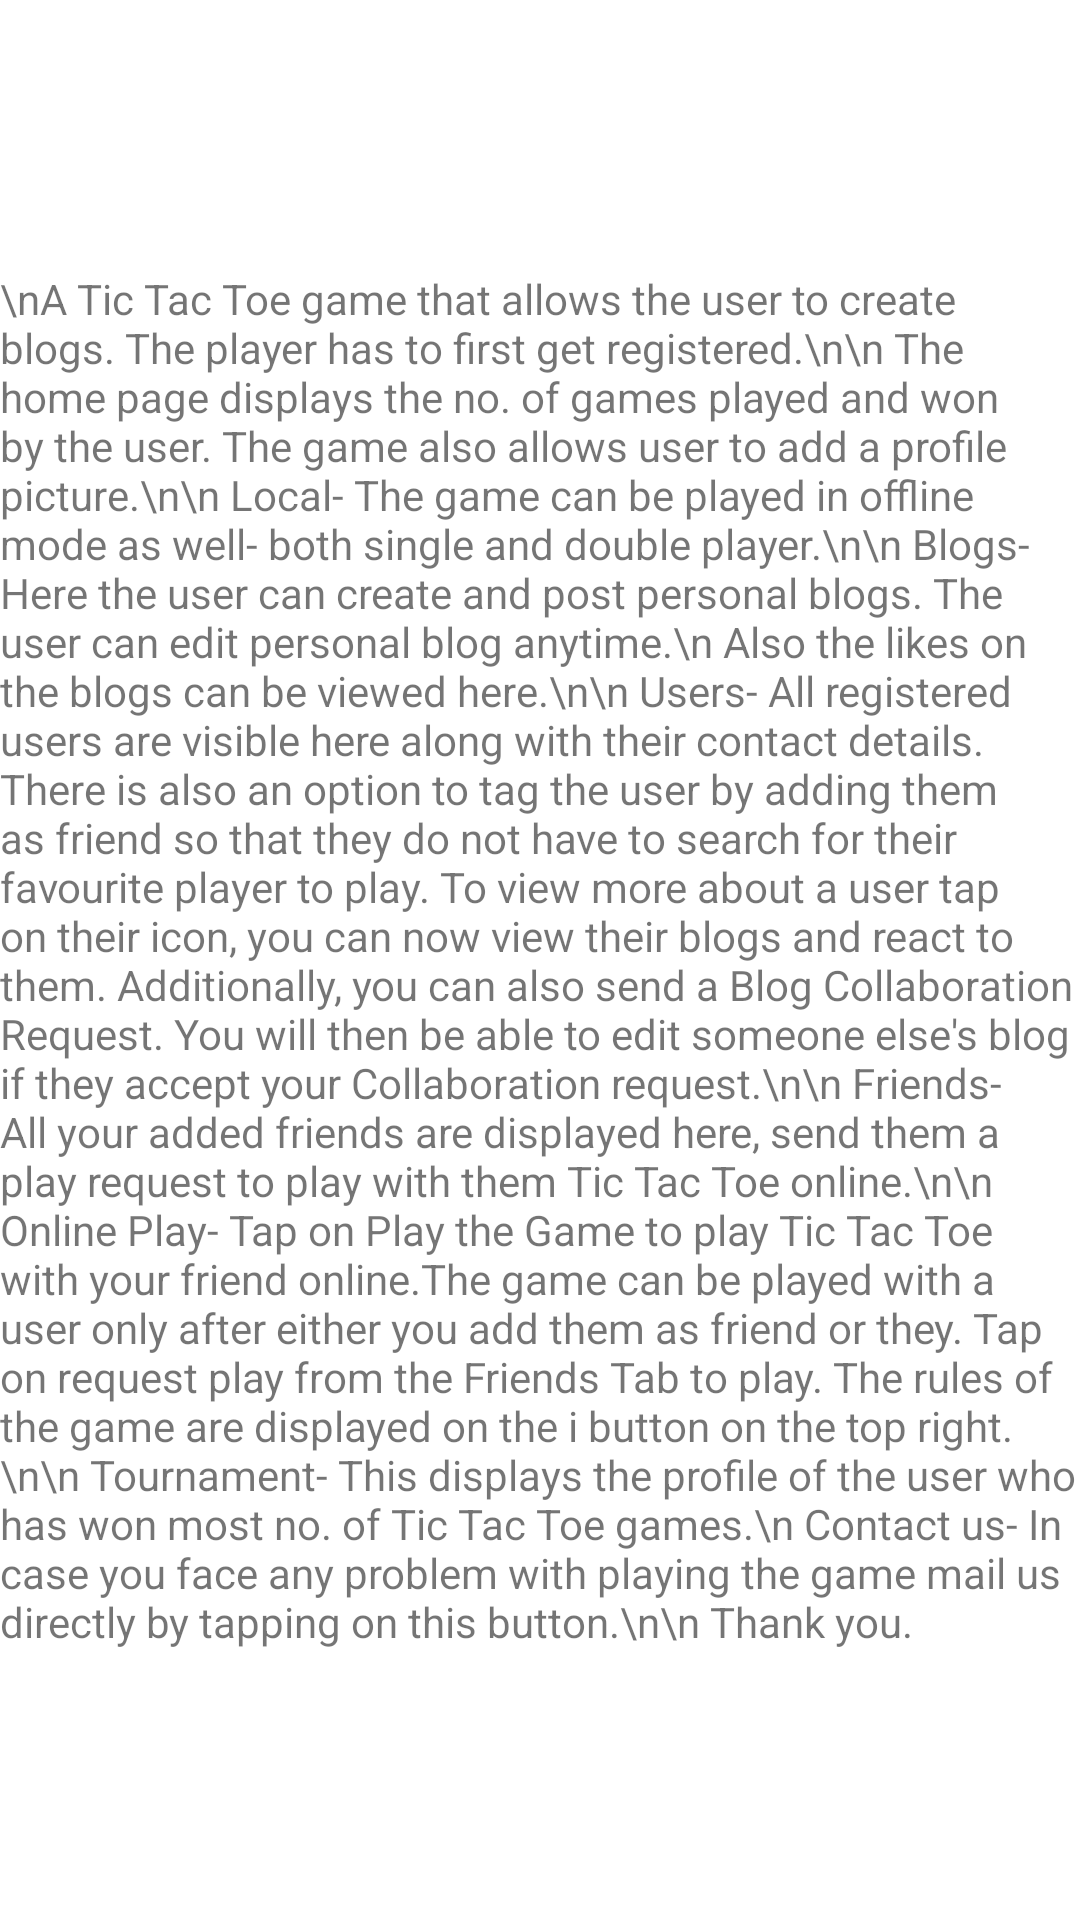

Here is an Android app screen rendered from its layout file. Give the layout XML and the strings, colors and styles it references.
<!-- AndroidManifest.xml: application theme Theme.BloggersTicTacToe -->
<!-- res/layout/fragment_knowmore.xml -->
<?xml version="1.0" encoding="utf-8"?>
<androidx.constraintlayout.widget.ConstraintLayout
    xmlns:android="http://schemas.android.com/apk/res/android"
    xmlns:app="http://schemas.android.com/apk/res-auto"
    xmlns:tools="http://schemas.android.com/tools"
    android:layout_width="match_parent"
    android:layout_height="match_parent">

    <TextView
        android:id="@+id/textView5"
        android:layout_width="wrap_content"
        android:layout_height="wrap_content"
        android:text="\nA Tic Tac Toe game that allows the user to create blogs.
The player has to first get registered.\n\n
The home page displays the no. of games played and won by the user. The game also allows user to
add a profile picture.\n\n
Local- The game can be played in offline mode as well- both single and double player.\n\n
Blogs- Here the user can create and post personal blogs. The user can edit personal blog anytime.\n
Also the likes on the blogs can be viewed here.\n\n
Users- All registered users are visible here along with their contact details. There is also an option to
tag the user by adding them as friend so that they do not have to search for their favourite player to
play. To view more about a user tap on their icon, you can now view their blogs and react to them.
Additionally, you can also send a Blog Collaboration Request. You will then be able to edit someone
else&#39;s blog if they accept your Collaboration request.\n\n
Friends- All your added friends are displayed here, send them a play request to play with them Tic
Tac Toe online.\n\n
Online Play- Tap on Play the Game to play Tic Tac Toe with your friend online.The game can be played with a user only after either you add them as friend or they. Tap on request play from the Friends Tab to play. The rules of the game
are displayed on the i button on the top right.\n\n
Tournament- This displays the profile of the user who has won most no. of Tic Tac Toe games.\n
Contact us- In case you face any problem with playing the game mail us directly by tapping on this
button.\n\n
Thank you."
        app:layout_constraintBottom_toBottomOf="parent"
        app:layout_constraintEnd_toEndOf="parent"
        app:layout_constraintStart_toStartOf="parent"
        app:layout_constraintTop_toTopOf="parent" />
</androidx.constraintlayout.widget.ConstraintLayout>
<!-- resources referenced by this layout -->
<resources>
  <style name="Theme.BloggersTicTacToe" parent="Theme.MaterialComponents.DayNight.DarkActionBar">
          
          <item name="colorPrimary">@color/purple_500</item>
          <item name="colorPrimaryVariant">@color/purple_700</item>
          <item name="colorOnPrimary">@color/white</item>
          
          <item name="colorSecondary">@color/teal_200</item>
          <item name="colorSecondaryVariant">@color/teal_700</item>
          <item name="colorOnSecondary">@color/black</item>
          
          <item name="android:statusBarColor" tools:targetApi="l">?attr/colorPrimaryVariant</item>
          
      </style>
  <!-- not gathered from this repository: default colours our renderer supplied (Android Studio template values) -->
  <color name="purple_500">#FF6200EE</color>
  <color name="purple_700">#FF3700B3</color>
  <color name="teal_200">#FF03DAC5</color>
  <color name="teal_700">#FF018786</color>
  <color name="black">#FF000000</color>
  <color name="white">#FFFFFFFF</color>
</resources>
